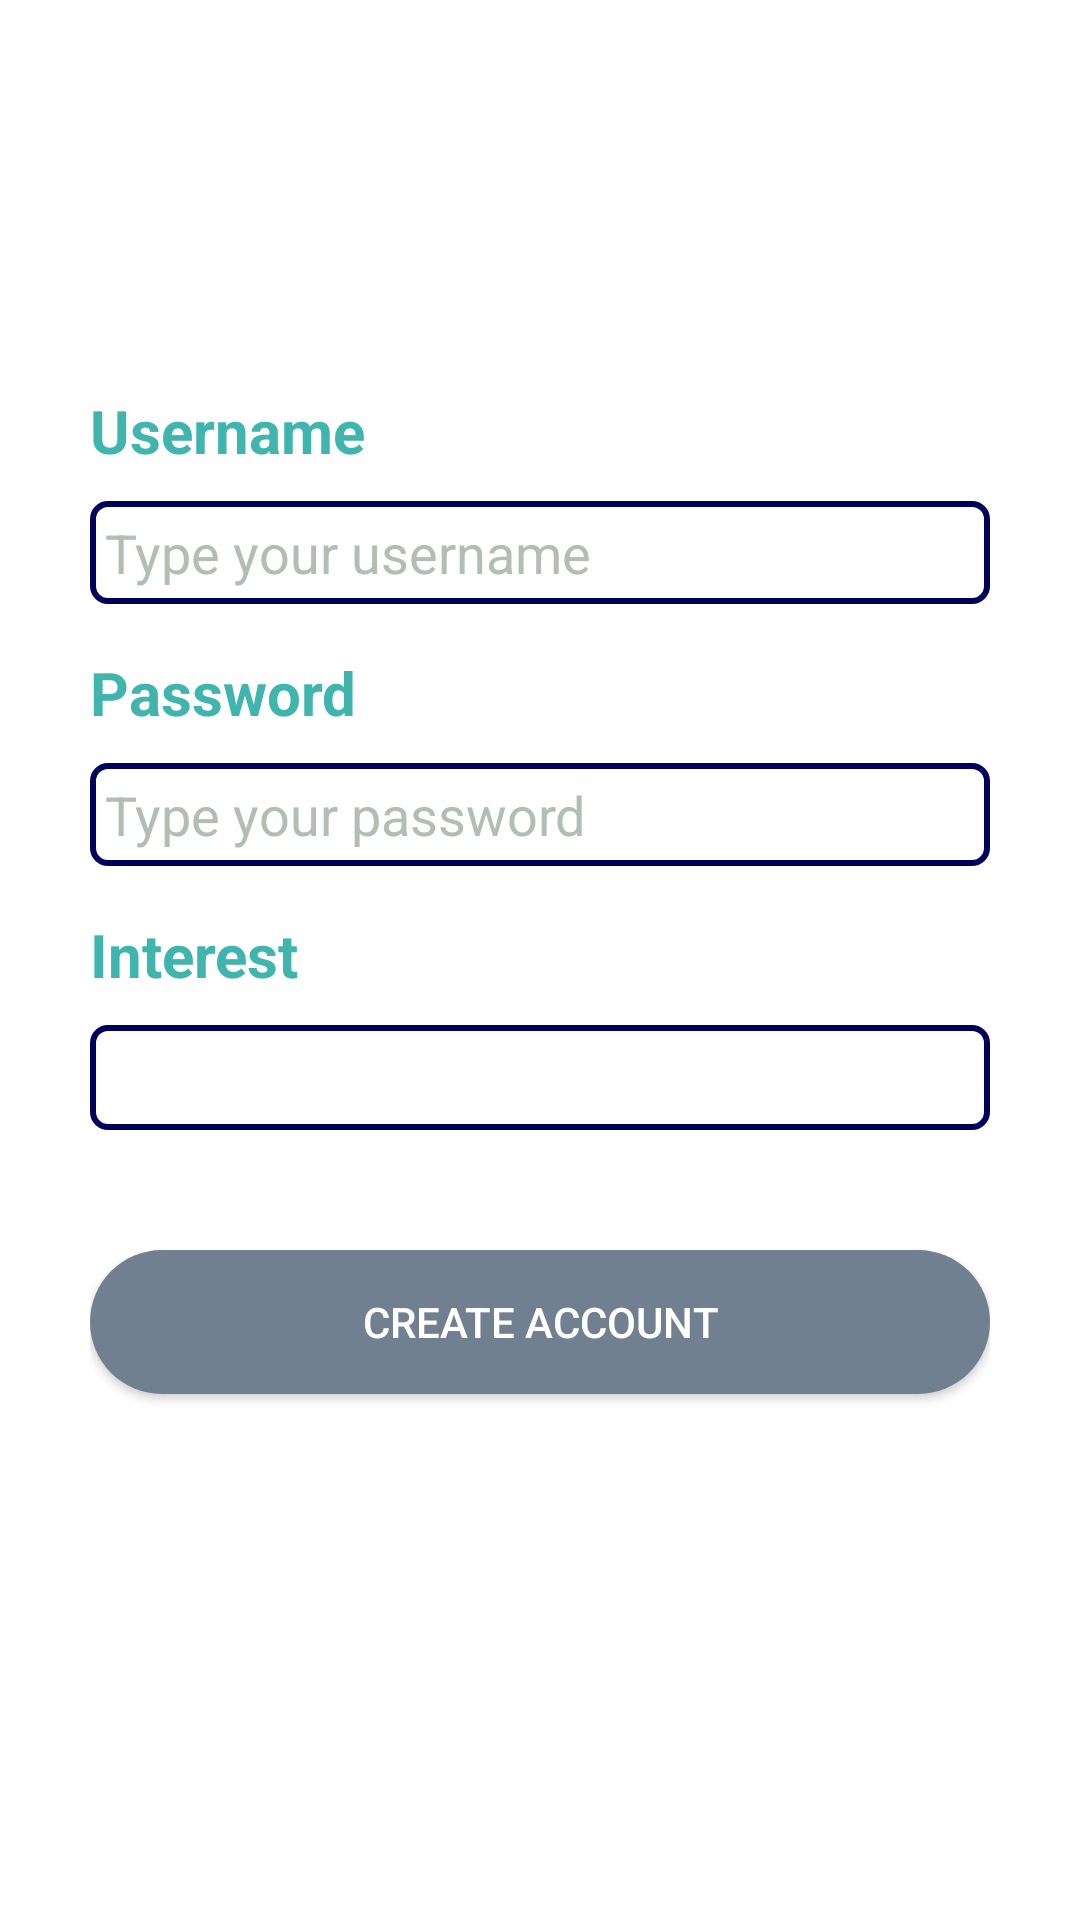

This screen was rendered from an Android layout file. Write that file and the resources it references.
<!-- AndroidManifest.xml: application theme AppTheme -->
<!-- res/layout/activity_singup.xml -->
<?xml version="1.0" encoding="utf-8"?>
<androidx.constraintlayout.widget.ConstraintLayout xmlns:android="http://schemas.android.com/apk/res/android"
    xmlns:app="http://schemas.android.com/apk/res-auto"
    xmlns:tools="http://schemas.android.com/tools"
    android:layout_width="match_parent"
    android:layout_height="match_parent"
    android:padding="30dp"
    android:background="@color/white"
    tools:context=".singup">

    <TextView
        android:layout_width="wrap_content"
        android:layout_height="wrap_content"
        android:id="@+id/signup_username_tv"
        android:text="Username"
        android:textColor="#40B5AD"
        android:textSize="20dp"
        android:textStyle="bold"
        tools:ignore="MissingConstraints"
        app:layout_constraintTop_toTopOf="parent"
        android:layout_marginTop="100dp"
        />

    <EditText
        android:inputType="text"
        android:layout_width="match_parent"
        android:layout_height="wrap_content"
        android:hint="Type your username"
        android:id="@+id/signup_username"
        android:background="@drawable/edit_text_border"
        android:textColorHint="#B2BEB5"
        android:drawableLeft="@drawable/username_vector"
        android:drawableTint="#40B5AD"
        android:drawablePadding="10dp"
        android:padding="5dp"
        android:textColor="@color/black"
        app:layout_constraintTop_toBottomOf="@+id/signup_username_tv"
        android:layout_marginTop="10dp"
        android:textSize="18dp"
        />

    <TextView
        android:id="@+id/signup_password_tv"
        android:layout_width="wrap_content"
        android:layout_height="wrap_content"
        android:layout_marginTop="16dp"
        android:text="Password"
        android:textColor="#40B5AD"
        android:textSize="20dp"
        android:textStyle="bold"
        app:layout_constraintTop_toBottomOf="@+id/signup_username"
        tools:ignore="MissingConstraints"
        />

    <EditText
        android:inputType="textPassword|textNoSuggestions"
        android:layout_width="match_parent"
        android:layout_height="wrap_content"
        android:hint="Type your password"
        android:id="@+id/signup_password"
        tools:ignore="MissingConstraints"
        android:background="@drawable/edit_text_border"
        android:textColorHint="#B2BEB5"
        android:drawableLeft="@drawable/password_vector"
        android:drawableTint="#40B5AD"
        android:drawablePadding="10dp"
        android:padding="5dp"
        android:textColor="@color/black"
        app:layout_constraintTop_toBottomOf="@+id/signup_password_tv"
        android:layout_marginTop="10dp"
        android:textSize="18dp"
        />

    <TextView
        android:id="@+id/interest_ls_tv"
        android:layout_width="wrap_content"
        android:layout_height="wrap_content"
        android:layout_marginTop="16dp"
        android:text="Interest"
        android:textColor="#40B5AD"
        android:textSize="20dp"
        android:textStyle="bold"
        app:layout_constraintTop_toBottomOf="@+id/signup_password"
        tools:ignore="MissingConstraints"
        />

    <Spinner
        android:layout_width="match_parent"
        android:layout_height="35dp"
        android:id="@+id/interest_ls"
        app:layout_constraintTop_toBottomOf="@id/interest_ls_tv"
        android:layout_marginTop="10dp"
        tools:ignore="MissingConstraints"
        android:background="@drawable/edit_text_border"
        />

    <Button
        android:layout_width="match_parent"
        android:layout_height="wrap_content"
        android:id="@+id/createAccount"
        android:text="CREATE ACCOUNT"
        app:layout_constraintTop_toBottomOf="@+id/interest_ls"
        app:layout_constraintRight_toRightOf="parent"
        app:layout_constraintLeft_toLeftOf="parent"
        android:layout_marginTop="40dp"
        android:textColor="@color/white"
        android:background="@drawable/button_border"
        />

</androidx.constraintlayout.widget.ConstraintLayout>
<!-- resources referenced by this layout -->
<resources>
  <!-- drawable button_border (drawable) -->
  <?xml version="1.0" encoding="utf-8"?>
  <shape xmlns:android="http://schemas.android.com/apk/res/android">
      <corners  android:radius="50dp"/>
      <solid android:color="#708090"></solid>
  </shape>
  <!-- drawable edit_text_border (drawable) -->
  <shape
      xmlns:android="http://schemas.android.com/apk/res/android"
      android:shape="rectangle">
      <solid
          android:color="@android:color/transparent" />
  
      <corners
          android:bottomRightRadius="5dp"
          android:bottomLeftRadius="5dp"
          android:topLeftRadius="5dp"
          android:topRightRadius="5dp"/>
      <stroke
          android:color="#00005C"
          android:width="2dp" />
  
  </shape>
  <style name="AppTheme" parent="Theme.MaterialComponents.Light.NoActionBar">
          
          <item name="colorPrimary">#40B5AD</item>
          <item name="colorPrimaryDark">#40B5AD</item>
      </style>
  <!-- not gathered from this repository: default colours our renderer supplied (Android Studio template values) -->
  <color name="black">#FF000000</color>
  <color name="white">#FFFFFFFF</color>
</resources>
